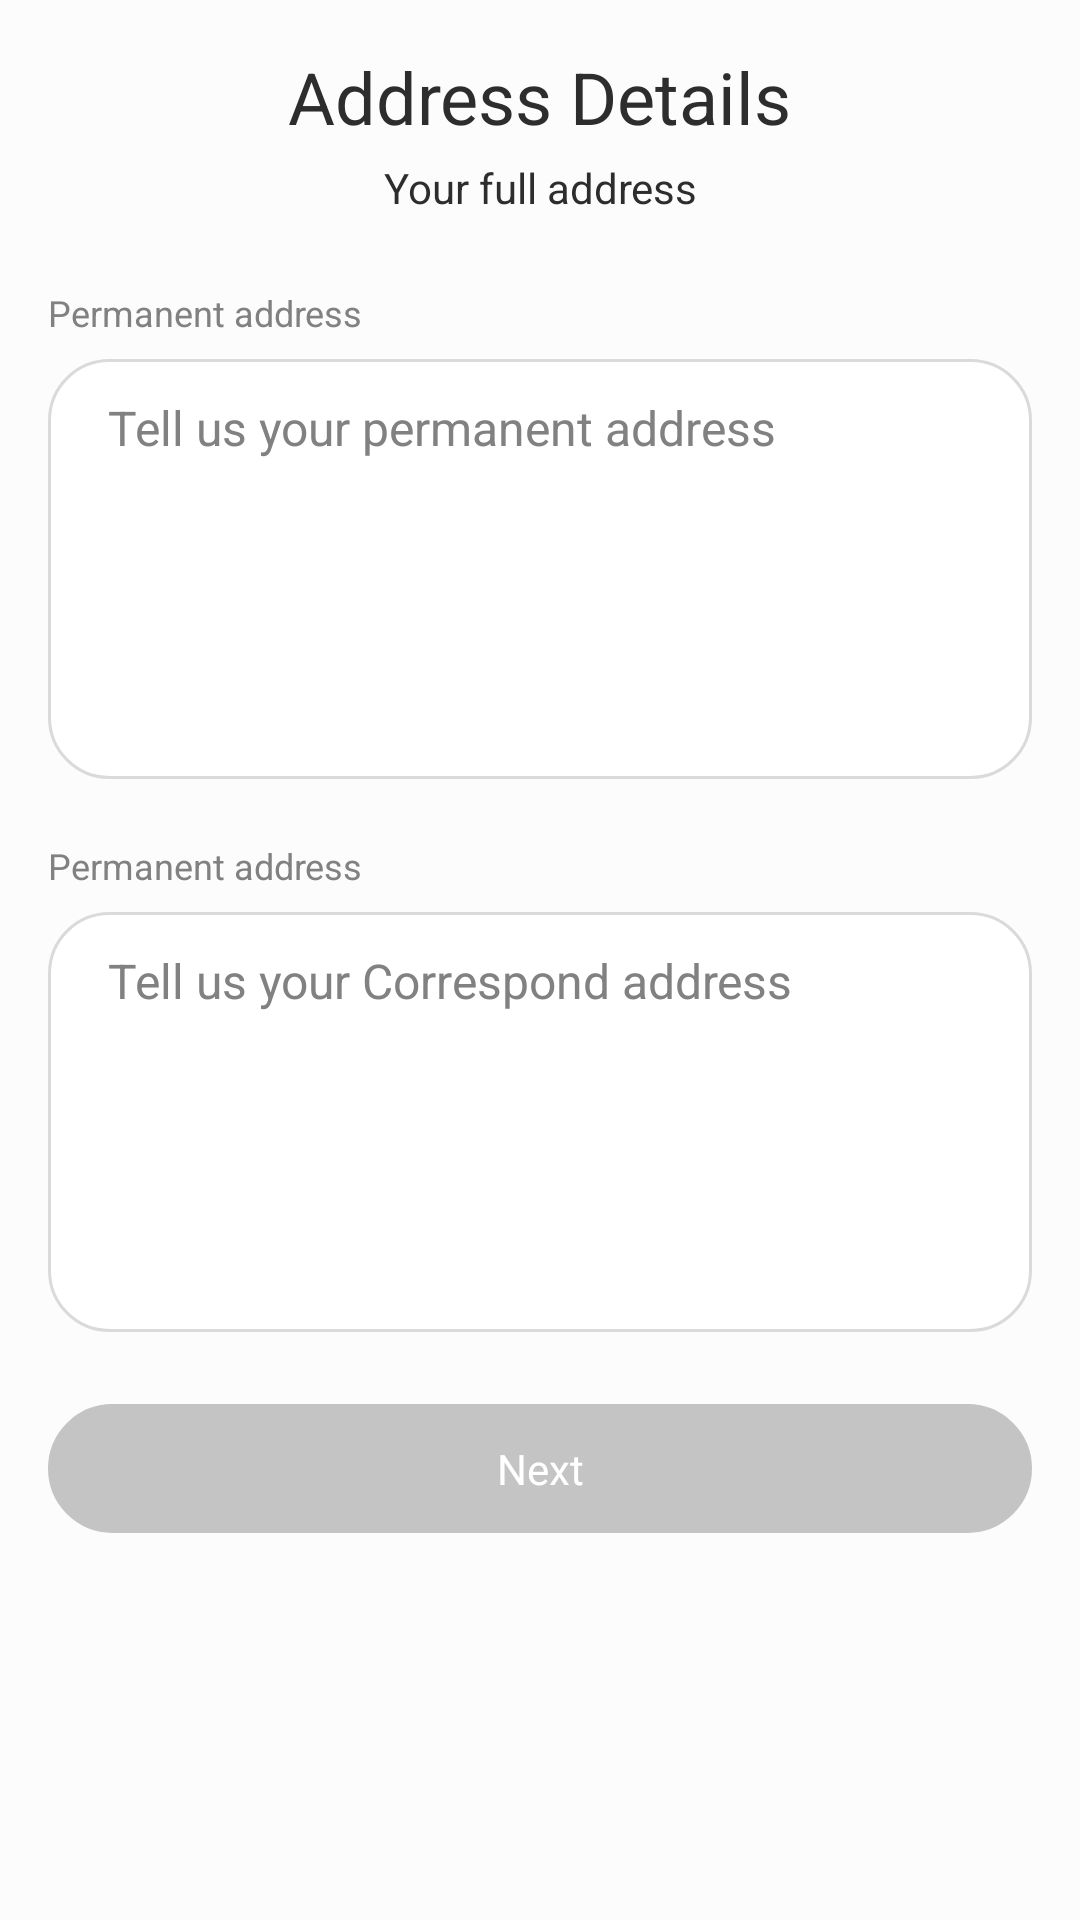

Layout XML and referenced resources for this Android screen:
<!-- AndroidManifest.xml: application theme AppTheme -->
<!-- res/layout/fragment_address_details.xml -->
<?xml version="1.0" encoding="utf-8"?>
<layout xmlns:android="http://schemas.android.com/apk/res/android"
    xmlns:app="http://schemas.android.com/apk/res-auto"
    xmlns:tools="http://schemas.android.com/tools">

    <data>

        <import type="android.view.View" />

        <variable
            name="fragment"
            type="com.example.imperativeassignment.ui.AddressDetailsFragment" />
    </data>

    <ScrollView
        android:layout_width="match_parent"
        android:layout_height="match_parent"
        android:background="@color/background">

        <androidx.constraintlayout.widget.ConstraintLayout
            android:layout_width="match_parent"
            android:layout_height="wrap_content"
            android:background="@color/background"
            android:paddingLeft="@dimen/dimen_16dp"
            android:paddingTop="@dimen/dimen_16dp"
            android:paddingRight="@dimen/dimen_16dp"
            android:paddingBottom="@dimen/dimen_24dp">

            <TextView
                android:id="@+id/lblTitle"
                android:layout_width="wrap_content"
                android:layout_height="wrap_content"
                android:lineSpacingExtra="@dimen/dimen_6dp"
                android:text="Address Details"
                android:textColor="@color/createEventTitleColor"
                android:textFontWeight="700"
                android:textSize="@dimen/dimen_txt_24sp"
                app:layout_constraintLeft_toLeftOf="parent"
                app:layout_constraintRight_toRightOf="parent"
                app:layout_constraintTop_toTopOf="parent" />

            <TextView
                android:id="@+id/lblSubTitle"
                android:layout_width="@dimen/dimen_0dp"
                android:layout_height="wrap_content"
                android:layout_marginTop="@dimen/dimen_8dp"
                android:gravity="center_horizontal|top"
                android:lineSpacingExtra="@dimen/dimen_6dp"
                android:text="Your full address"
                android:textColor="@color/createEventTitleColor"
                android:textFontWeight="400"
                android:textSize="@dimen/dimen_txt_14sp"
                android:translationY="-3.25sp"
                app:layout_constraintLeft_toLeftOf="parent"
                app:layout_constraintRight_toRightOf="parent"
                app:layout_constraintTop_toBottomOf="@+id/lblTitle" />




            <TextView
                android:id="@+id/lblEventDescription"
                android:layout_width="@dimen/dimen_0dp"
                android:layout_height="wrap_content"
                android:layout_marginTop="@dimen/dimen_24dp"
                android:gravity="top"
                android:lineSpacingExtra="7sp"
                android:text="Permanent address"
                android:visibility="visible"
                android:textColor="@color/createEventHintColor"
                android:textFontWeight="400"
                android:textSize="@dimen/dimen_txt_12sp"
                android:translationY="-3.5sp"
                app:layout_constraintLeft_toLeftOf="parent"
                app:layout_constraintRight_toRightOf="parent"
                app:layout_constraintTop_toBottomOf="@+id/lblSubTitle" />

            <EditText
                android:id="@+id/txtPermanentAdd"
                android:layout_width="match_parent"
                android:layout_height="@dimen/dimen_0dp"
                android:layout_marginTop="@dimen/dimen_4dp"
                android:background="@drawable/ic_create_event_roundcorner_edittext_bg"
                android:gravity="start"
                android:visibility="visible"
                android:hint="Tell us your permanent address"
                android:lineSpacingExtra="@dimen/dimen_4dp"
                android:minHeight="@dimen/dimen_140dp"
                android:paddingLeft="@dimen/dimen_20dp"
                android:paddingTop="@dimen/dimen_12dp"
                android:paddingBottom="@dimen/dimen_12dp"
                android:textColor="@color/createEventTextColor"
                android:textColorHint="@color/createEventHintColor"
                android:textSize="@dimen/dimen_txt_16sp"
                app:layout_constraintEnd_toEndOf="parent"
                app:layout_constraintStart_toStartOf="parent"
                app:layout_constraintTop_toBottomOf="@+id/lblEventDescription" />


            <TextView
                android:id="@+id/lblCorrespondAdd"
                android:layout_width="@dimen/dimen_0dp"
                android:layout_height="wrap_content"
                android:layout_marginTop="@dimen/dimen_24dp"
                android:gravity="top"
                android:lineSpacingExtra="7sp"
                android:text="Permanent address"
                android:visibility="visible"
                android:textColor="@color/createEventHintColor"
                android:textFontWeight="400"
                android:textSize="@dimen/dimen_txt_12sp"
                android:translationY="-3.5sp"
                app:layout_constraintLeft_toLeftOf="parent"
                app:layout_constraintRight_toRightOf="parent"
                app:layout_constraintTop_toBottomOf="@+id/txtPermanentAdd" />

            <EditText
                android:id="@+id/txtCorrespondAdd"
                android:layout_width="match_parent"
                android:layout_height="@dimen/dimen_0dp"
                android:layout_marginTop="@dimen/dimen_4dp"
                android:background="@drawable/ic_create_event_roundcorner_edittext_bg"
                android:gravity="start"
                android:visibility="visible"
                android:hint="Tell us your Correspond address"
                android:lineSpacingExtra="@dimen/dimen_4dp"
                android:minHeight="@dimen/dimen_140dp"
                android:paddingLeft="@dimen/dimen_20dp"
                android:paddingTop="@dimen/dimen_12dp"
                android:paddingBottom="@dimen/dimen_12dp"
                android:textColor="@color/createEventTextColor"
                android:textColorHint="@color/createEventHintColor"
                android:textSize="@dimen/dimen_txt_16sp"
                app:layout_constraintEnd_toEndOf="parent"
                app:layout_constraintStart_toStartOf="parent"
                app:layout_constraintTop_toBottomOf="@+id/lblCorrespondAdd" />


            <TextView
                android:id="@+id/btnNext"
                android:layout_width="@dimen/dimen_0dp"
                android:layout_height="wrap_content"
                android:layout_marginTop="@dimen/dimen_24dp"
                android:background="@drawable/button_shape"
                android:backgroundTint="@color/createEventNonSelectedButtonColor"
                android:gravity="center"
                android:lineHeight="@dimen/dimen_txt_18sp"
                android:lineSpacingExtra="0sp"
                android:onClick="@{v -> fragment.onNextClicked()}"
                android:paddingLeft="@dimen/dimen_25dp"
                android:paddingTop="@dimen/dimen_12dp"
                android:paddingRight="@dimen/dimen_25dp"
                android:paddingBottom="@dimen/dimen_12dp"
                android:text="Next"
                android:textColor="@color/white"
                android:textFontWeight="600"
                android:textSize="@dimen/dimen_txt_14sp"
                app:layout_constraintBottom_toBottomOf="parent"
                app:layout_constraintEnd_toEndOf="parent"
                app:layout_constraintStart_toStartOf="parent"
                app:layout_constraintTop_toBottomOf="@+id/txtCorrespondAdd" />

        </androidx.constraintlayout.widget.ConstraintLayout>

    </ScrollView>
</layout>
<!-- resources referenced by this layout -->
<resources>
  <color name="background">#FCFCFC</color>
  <color name="createEventHintColor">#818181</color>
  <color name="createEventNonSelectedButtonColor">#C4C4C4</color>
  <color name="createEventTextColor">#2D2D2D</color>
  <color name="createEventTitleColor">#2D2D2D</color>
  <color name="white">#FFFFFFFF</color>
  <dimen name="dimen_0dp">0dp</dimen>
  <dimen name="dimen_12dp">12dp</dimen>
  <dimen name="dimen_140dp">140dp</dimen>
  <dimen name="dimen_16dp">16dp</dimen>
  <dimen name="dimen_20dp">20dp</dimen>
  <dimen name="dimen_24dp">24dp</dimen>
  <dimen name="dimen_25dp">25dp</dimen>
  <dimen name="dimen_4dp">4dp</dimen>
  <dimen name="dimen_6dp">6dp</dimen>
  <dimen name="dimen_8dp">8dp</dimen>
  <dimen name="dimen_txt_12sp">12sp</dimen>
  <dimen name="dimen_txt_14sp">14sp</dimen>
  <dimen name="dimen_txt_16sp">16sp</dimen>
  <dimen name="dimen_txt_18sp">18sp</dimen>
  <dimen name="dimen_txt_24sp">24sp</dimen>
  <!-- drawable button_shape (drawable-v24) -->
  <?xml version="1.0" encoding="UTF-8"?>
  <shape
      xmlns:android="http://schemas.android.com/apk/res/android"
      android:id="@+id/listview_background_shape2">
      <stroke android:width="2dp" android:color="@color/black" />
  
      <solid android:color="@color/black"/>
  
      <corners android:radius="100dp"  />
  
  </shape>
  <!-- drawable ic_create_event_roundcorner_edittext_bg (drawable-v24) -->
  <?xml version="1.0" encoding="utf-8"?>
  <shape xmlns:android="http://schemas.android.com/apk/res/android"
      android:shape="rectangle">
  
      <solid android:color="@android:color/white" />
  
      <stroke android:width="1dp" android:color="@color/nonSelectedFieldBG" />
  
      <corners
          android:bottomLeftRadius="@dimen/dimen_20dp"
          android:bottomRightRadius="@dimen/dimen_20dp"
          android:topLeftRadius="@dimen/dimen_20dp"
          android:topRightRadius="@dimen/dimen_20dp"/>
  </shape>
  <style name="AppTheme" parent="Theme.AppCompat.Light.NoActionBar">
          
          <item name="colorPrimary">@color/colorPrimary</item>
          <item name="colorPrimaryDark">@color/black</item>
          <item name="android:statusBarColor">@color/black</item>
          <item name="colorAccent">@color/colorAccent</item>
  
      </style>
  <color name="black">#FF000000</color>
  <color name="nonSelectedFieldBG">#DADADA</color>
  <color name="colorPrimary">#fff</color>
  <color name="colorAccent">#3DB2FF</color>
</resources>
